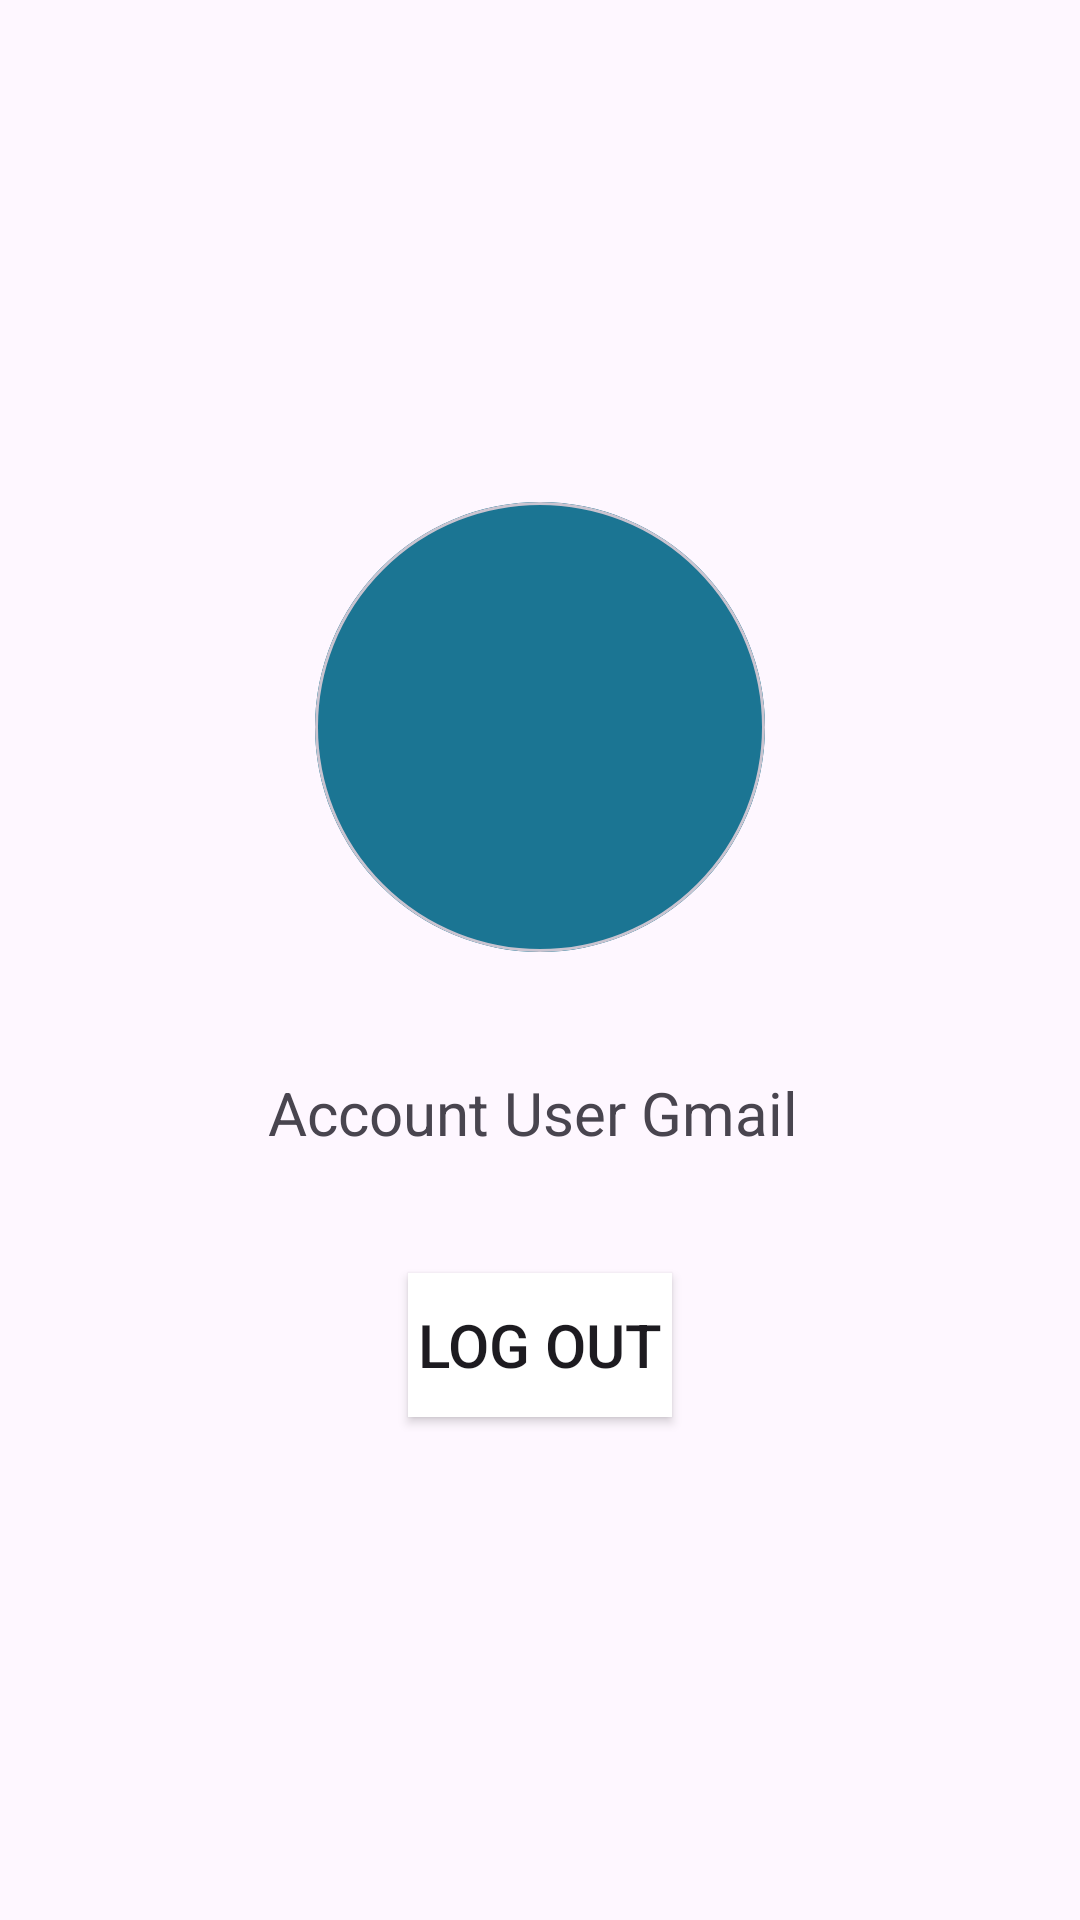

Produce the Android XML layout that renders to this screen, including the resource entries it uses.
<!-- AndroidManifest.xml: application theme Theme.ThinkSpeadCloudMonitoring -->
<!-- res/layout/log_out_message.xml -->
<?xml version="1.0" encoding="utf-8"?>
<LinearLayout xmlns:android="http://schemas.android.com/apk/res/android"
    android:layout_width="match_parent"
    android:layout_height="match_parent"
    xmlns:app="http://schemas.android.com/apk/res-auto"
    android:orientation="vertical"
    android:gravity="center">
    <com.google.android.material.card.MaterialCardView
        android:layout_width="150dp"
        android:layout_height="150dp"
        app:cardCornerRadius="75dp"
        >
        <ImageView
            android:layout_width="match_parent"
            android:layout_height="match_parent"
            android:src="@drawable/baseline_account_circle_24"
            android:background="@color/primary"
            />
    </com.google.android.material.card.MaterialCardView>

    <TextView
        android:id="@+id/userGmailTV"
        android:padding="10dp"
        android:layout_width="match_parent"
        android:layout_height="wrap_content"
        android:text="Account User Gmail "
        android:textAlignment="center"
        android:textSize="20sp"
        android:layout_marginTop="30dp"
        />

    <Button
        android:id="@+id/logOutBTN"
        android:layout_width="wrap_content"
        android:layout_height="wrap_content"
        android:text="Log Out"
        android:textSize="20sp"
        android:layout_marginTop="30dp"
        android:background="@color/white"

        />


</LinearLayout>
<!-- resources referenced by this layout -->
<resources>
  <color name="primary">#1b7593</color>
  <color name="white">#FFFFFFFF</color>
  <style name="Theme.ThinkSpeadCloudMonitoring" parent="Base.Theme.ThinkSpeadCloudMonitoring" />
  <style name="Base.Theme.ThinkSpeadCloudMonitoring" parent="Theme.Material3.Light.NoActionBar">
          
           <item name="colorPrimary">@color/primary</item>
      </style>
</resources>
